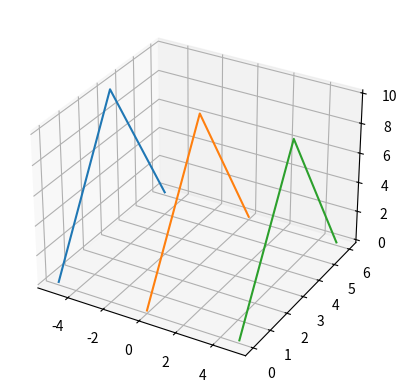

This chart was generated by the following Python code:
import pandas as pd
import numpy as np
import matplotlib.pyplot as plt
import mpl_toolkits.mplot3d.axes3d as axes3d


fig = plt.figure()
ax = fig.add_subplot(1,1,1, projection='3d')

ax.plot([-5,-5,-5],[0,3,6],[0,10,0])
ax.plot([0,0,0],[0,3,6],[0,10,0])
ax.plot([5,5,5],[0,3,6],[0,10,0])

# ax.set_xlim3d(-5, 5)
# ax.set_ylim3d(-5, 5)
# ax.set_zlim3d(-5, 5)


plt.show()